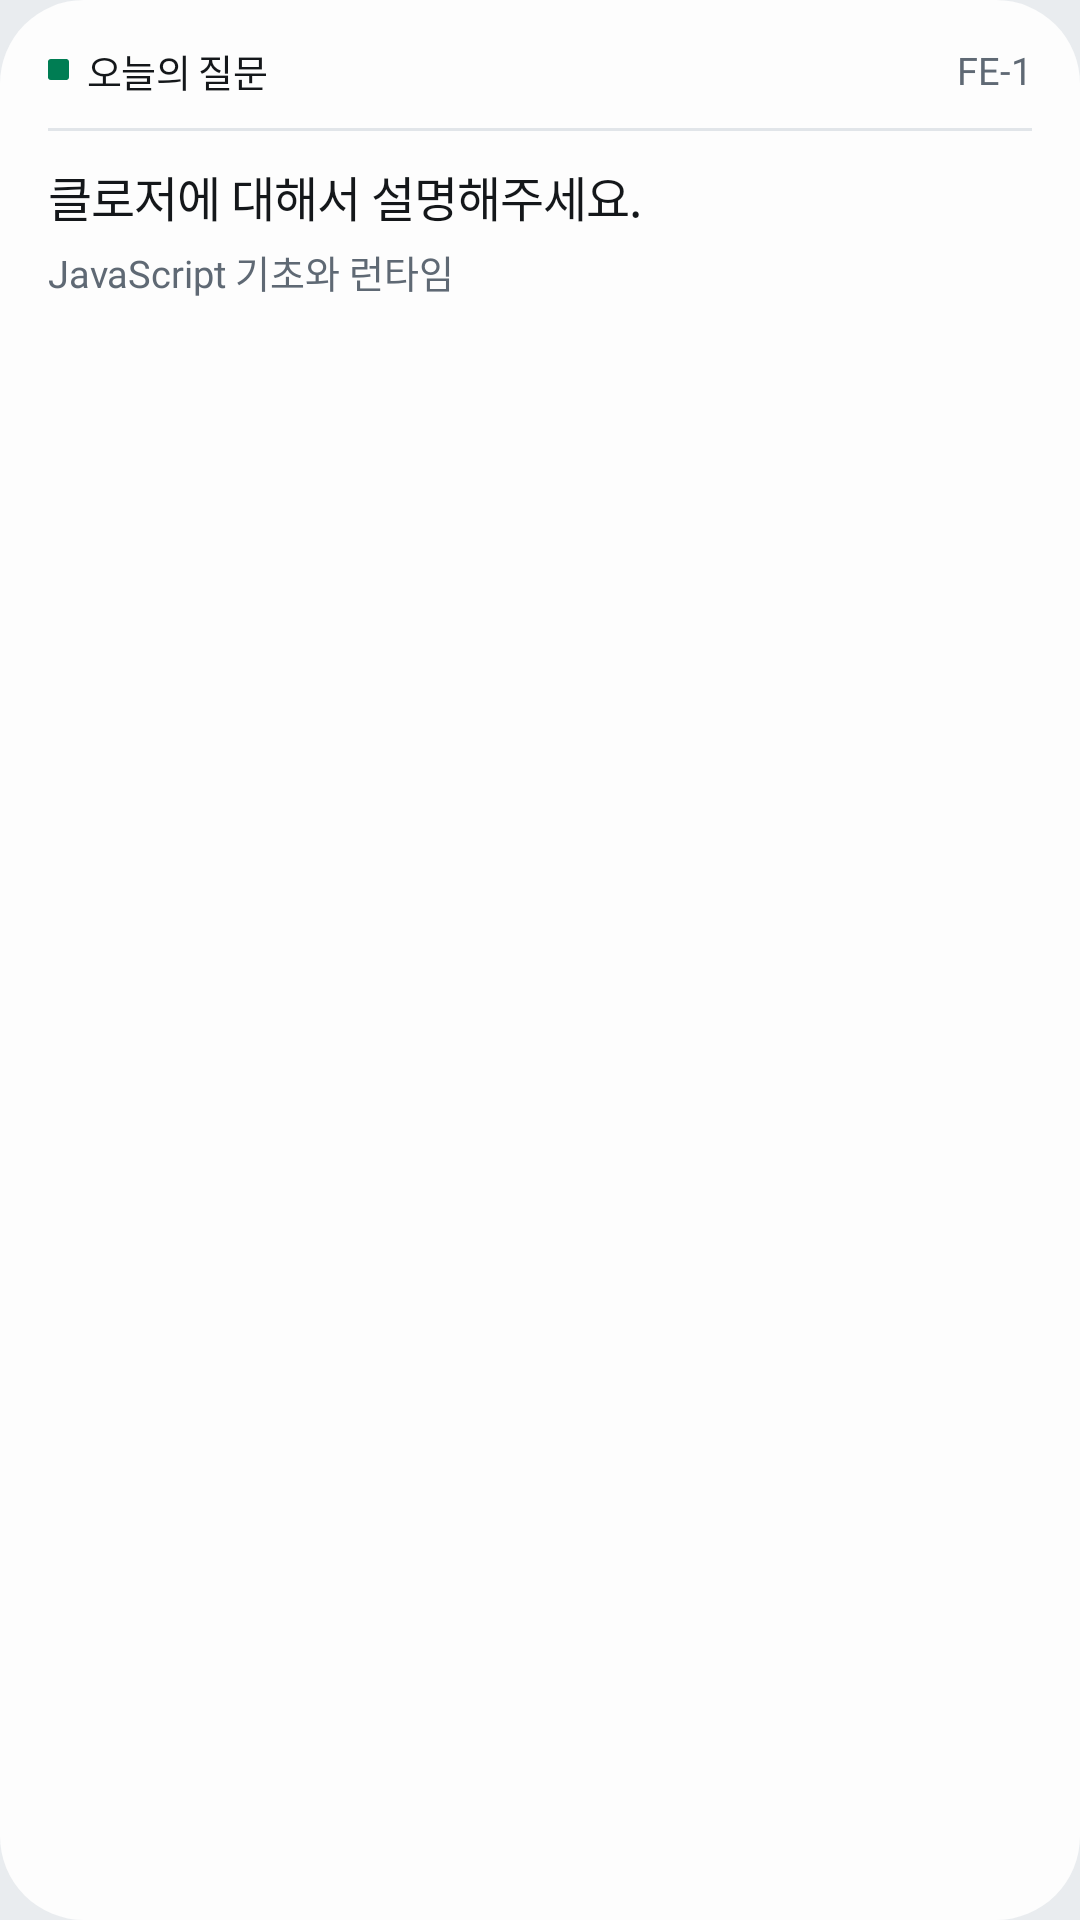

Write the Android layout XML for this screen, with the resource values it uses.
<!-- AndroidManifest.xml: application theme Theme.MaeilMail -->
<!-- res/layout/widget_today_preview.xml -->
<?xml version="1.0" encoding="utf-8"?>
<LinearLayout xmlns:android="http://schemas.android.com/apk/res/android"
    android:id="@+id/widget_preview_root"
    android:layout_width="match_parent"
    android:layout_height="match_parent"
    android:background="@drawable/widget_background"
    android:orientation="vertical"
    android:paddingStart="16dp"
    android:paddingTop="14dp"
    android:paddingEnd="16dp"
    android:paddingBottom="14dp">

    <LinearLayout
        android:layout_width="match_parent"
        android:layout_height="wrap_content"
        android:gravity="center_vertical"
        android:orientation="horizontal">

        <FrameLayout
            android:layout_width="7dp"
            android:layout_height="7dp"
            android:background="@drawable/widget_dot" />

        <TextView
            android:id="@+id/widget_preview_label"
            android:layout_width="0dp"
            android:layout_height="wrap_content"
            android:layout_marginStart="6dp"
            android:layout_weight="1"
            android:letterSpacing="-0.015"
            android:maxLines="1"
            android:text="@string/widget_label"
            android:textColor="@color/widget_text_main"
            android:textSize="12.5sp"
            android:fontFamily="@font/pretendard_bold" />

        <TextView
            android:fontFamily="@font/pretendard_regular"
            android:text="FE-1"
            android:layout_width="wrap_content"
            android:layout_height="wrap_content"
            android:fontFeatureSettings="tnum"
            android:maxLines="1"
            android:textColor="@color/widget_text_muted"
            android:textSize="12.5sp" />
    </LinearLayout>

    <FrameLayout
        android:layout_width="match_parent"
        android:layout_height="1dp"
        android:layout_marginTop="10dp"
        android:layout_marginBottom="10dp"
        android:background="@color/widget_rule" />

    <TextView
        android:text="@string/widget_preview_title"
        android:layout_width="match_parent"
        android:layout_height="wrap_content"
        android:ellipsize="end"
        android:letterSpacing="-0.02"
        android:lineSpacingMultiplier="1.15"
        android:maxLines="3"
        android:textColor="@color/widget_text_main"
        android:textSize="16sp"
        android:fontFamily="@font/pretendard_bold" />

    <TextView
            android:fontFamily="@font/pretendard_regular"
        android:text="@string/widget_preview_sub"
        android:layout_width="match_parent"
        android:layout_height="wrap_content"
        android:layout_marginTop="4dp"
        android:ellipsize="end"
        android:maxLines="1"
        android:textColor="@color/widget_text_muted"
        android:textSize="12.5sp" />
</LinearLayout>
<!-- resources referenced by this layout -->
<resources>
  <color name="widget_rule">#E1E5E9</color>
  <color name="widget_text_main">#14171A</color>
  <color name="widget_text_muted">#5F6974</color>
  <!-- drawable widget_background (drawable) -->
  <?xml version="1.0" encoding="utf-8"?>
  <shape xmlns:android="http://schemas.android.com/apk/res/android" android:shape="rectangle">
      <solid android:color="@color/widget_paper" />
      <corners android:radius="4dp" />
  </shape>
  <!-- drawable widget_dot (drawable) -->
  <?xml version="1.0" encoding="utf-8"?>
  <shape xmlns:android="http://schemas.android.com/apk/res/android" android:shape="rectangle">
      <solid android:color="@color/widget_primary" />
      <corners android:radius="1dp" />
  </shape>
  <string name="widget_label">오늘의 질문</string>
  <string name="widget_preview_sub">JavaScript 기초와 런타임</string>
  <string name="widget_preview_title">클로저에 대해서 설명해주세요.</string>
  <style name="Theme.MaeilMail" parent="android:Theme.Material.Light.NoActionBar">
          <item name="android:statusBarColor">@android:color/transparent</item>
          <item name="android:navigationBarColor">@android:color/transparent</item>
          <item name="android:windowBackground">@color/app_background</item>
      </style>
  <color name="widget_paper">#FDFDFD</color>
  <color name="widget_primary">#007D53</color>
  <color name="app_background">#E9ECEF</color>
</resources>
